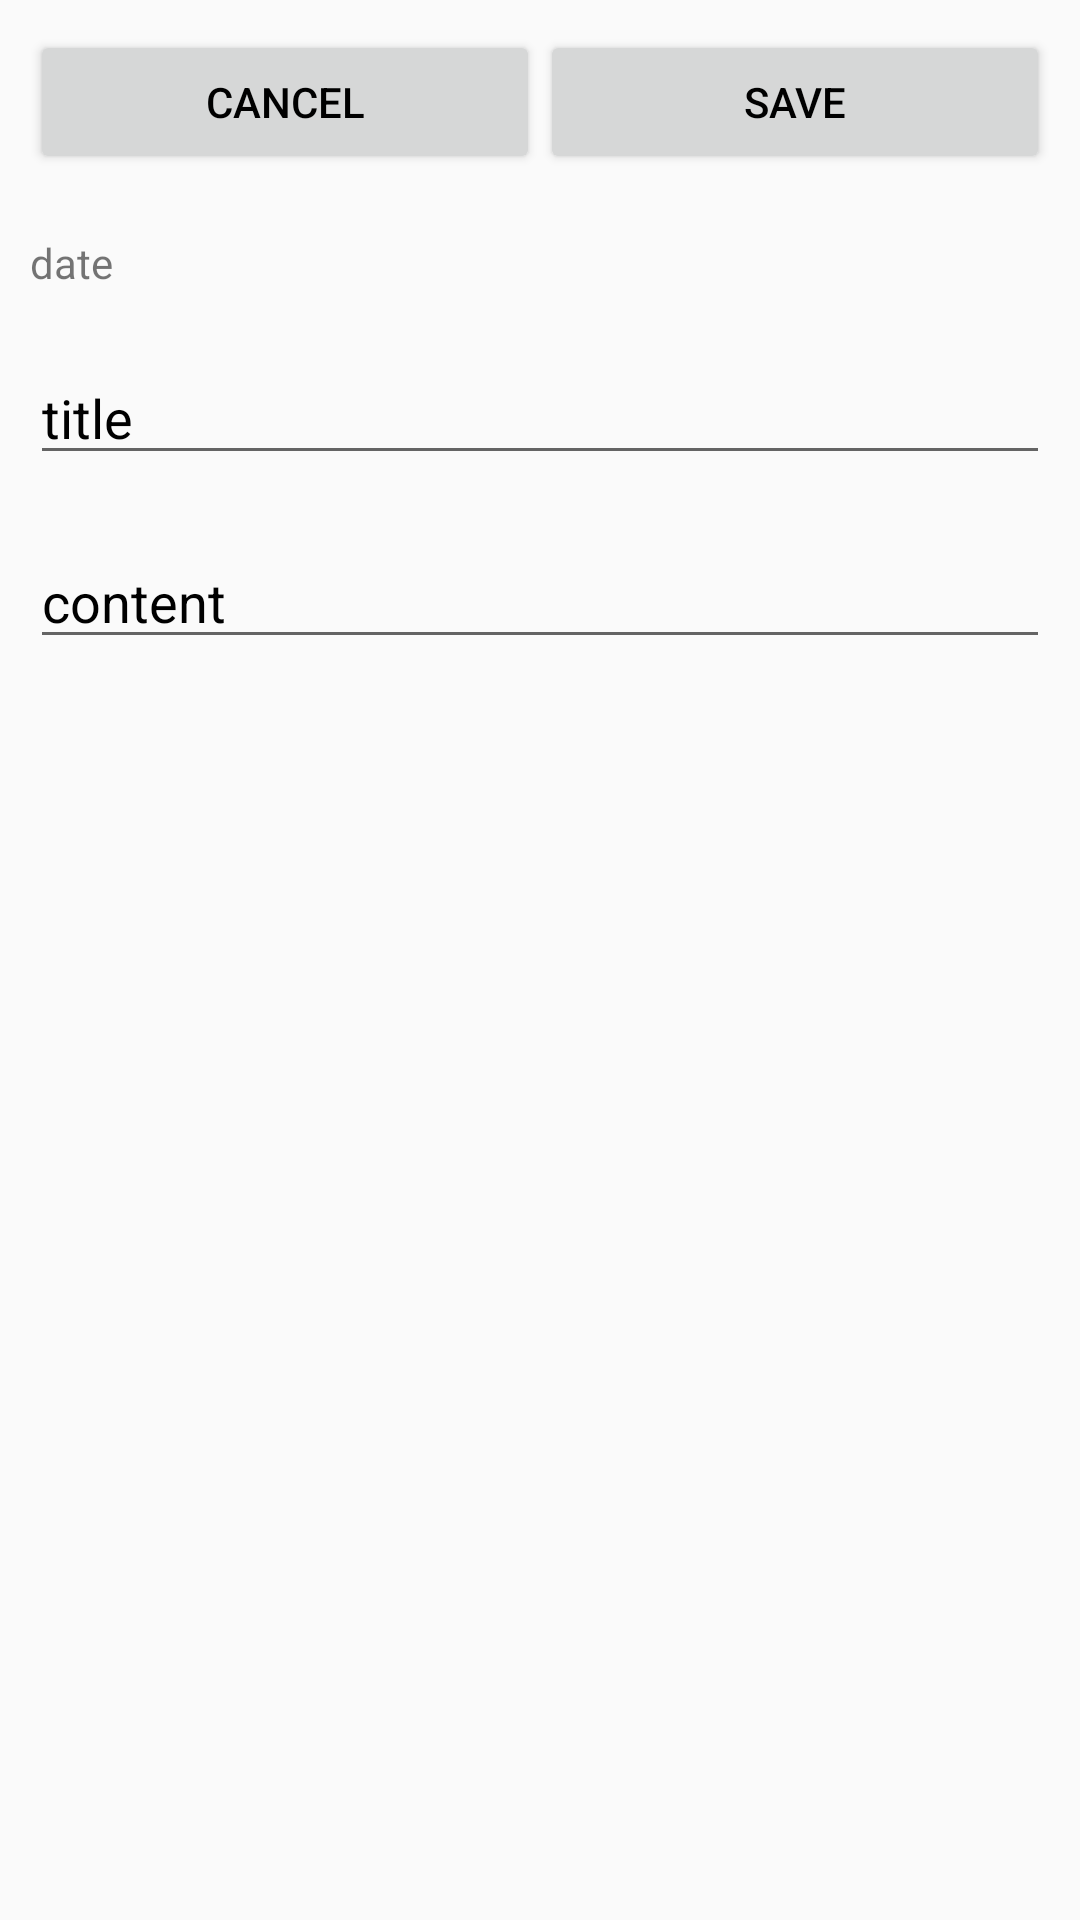

Write the Android layout XML for this screen, with the resource values it uses.
<!-- AndroidManifest.xml: application theme Theme.FirebaseDemo -->
<!-- res/layout/activity_edit.xml -->
<?xml version="1.0" encoding="utf-8"?>
<LinearLayout xmlns:android="http://schemas.android.com/apk/res/android"
    android:orientation="vertical"
    android:layout_width="match_parent"
    android:layout_height="match_parent">

    <LinearLayout
        android:layout_width="match_parent"
        android:layout_height="wrap_content"
        android:orientation="horizontal"
        android:padding="10dp">

        <Button
            android:id="@+id/btn_edit_cancel"
            android:layout_width="wrap_content"
            android:layout_height="wrap_content"
            android:layout_weight="1"
            android:text="cancel" />

        <Button
            android:id="@+id/btn_edit_save"
            android:layout_width="wrap_content"
            android:layout_height="wrap_content"
            android:layout_weight="1"
            android:text="save" />
    </LinearLayout>

    <LinearLayout
        android:layout_width="match_parent"
        android:layout_height="wrap_content"
        android:padding="10dp"
        android:orientation="horizontal">

        <TextView
            android:id="@+id/edit_date"
            android:layout_width="match_parent"
            android:layout_height="wrap_content"
            android:text="date" />
    </LinearLayout>

    <LinearLayout
    android:layout_width="match_parent"
    android:layout_height="wrap_content"
    android:padding="10dp"
    android:orientation="horizontal">
    <EditText
        android:id="@+id/edit_title"
        android:layout_width="match_parent"
        android:layout_height="wrap_content"
        android:text="title" />
    </LinearLayout>

    <LinearLayout
        android:layout_width="match_parent"
        android:layout_height="wrap_content"
        android:orientation="horizontal"
        android:padding="10dp">

        <EditText
            android:id="@+id/edit_content"
            android:layout_width="match_parent"
            android:layout_height="wrap_content"
            android:text="content" />

    </LinearLayout>

</LinearLayout>
<!-- resources referenced by this layout -->
<resources>
  <style name="Theme.FirebaseDemo" parent="Theme.AppCompat.Light.NoActionBar">
          
          <item name="colorPrimary">@color/purple_500</item>
          <item name="colorPrimaryVariant">@color/purple_700</item>
          <item name="colorOnPrimary">@color/white</item>
          
          <item name="colorSecondary">@color/teal_200</item>
          <item name="colorSecondaryVariant">@color/teal_700</item>
          <item name="colorOnSecondary">@color/black</item>
  
          
          <item name="android:statusBarColor" tools:targetApi="l">?attr/colorOnPrimary</item>
          
          <item name="android:textColorPrimary">@color/black</item>
      </style>
  <!-- not gathered from this repository: default colours our renderer supplied (Android Studio template values) -->
  <color name="purple_500">#FF6200EE</color>
  <color name="purple_700">#FF3700B3</color>
  <color name="teal_200">#FF03DAC5</color>
  <color name="teal_700">#FF018786</color>
  <color name="black">#FF000000</color>
  <color name="white">#FFFFFFFF</color>
</resources>
